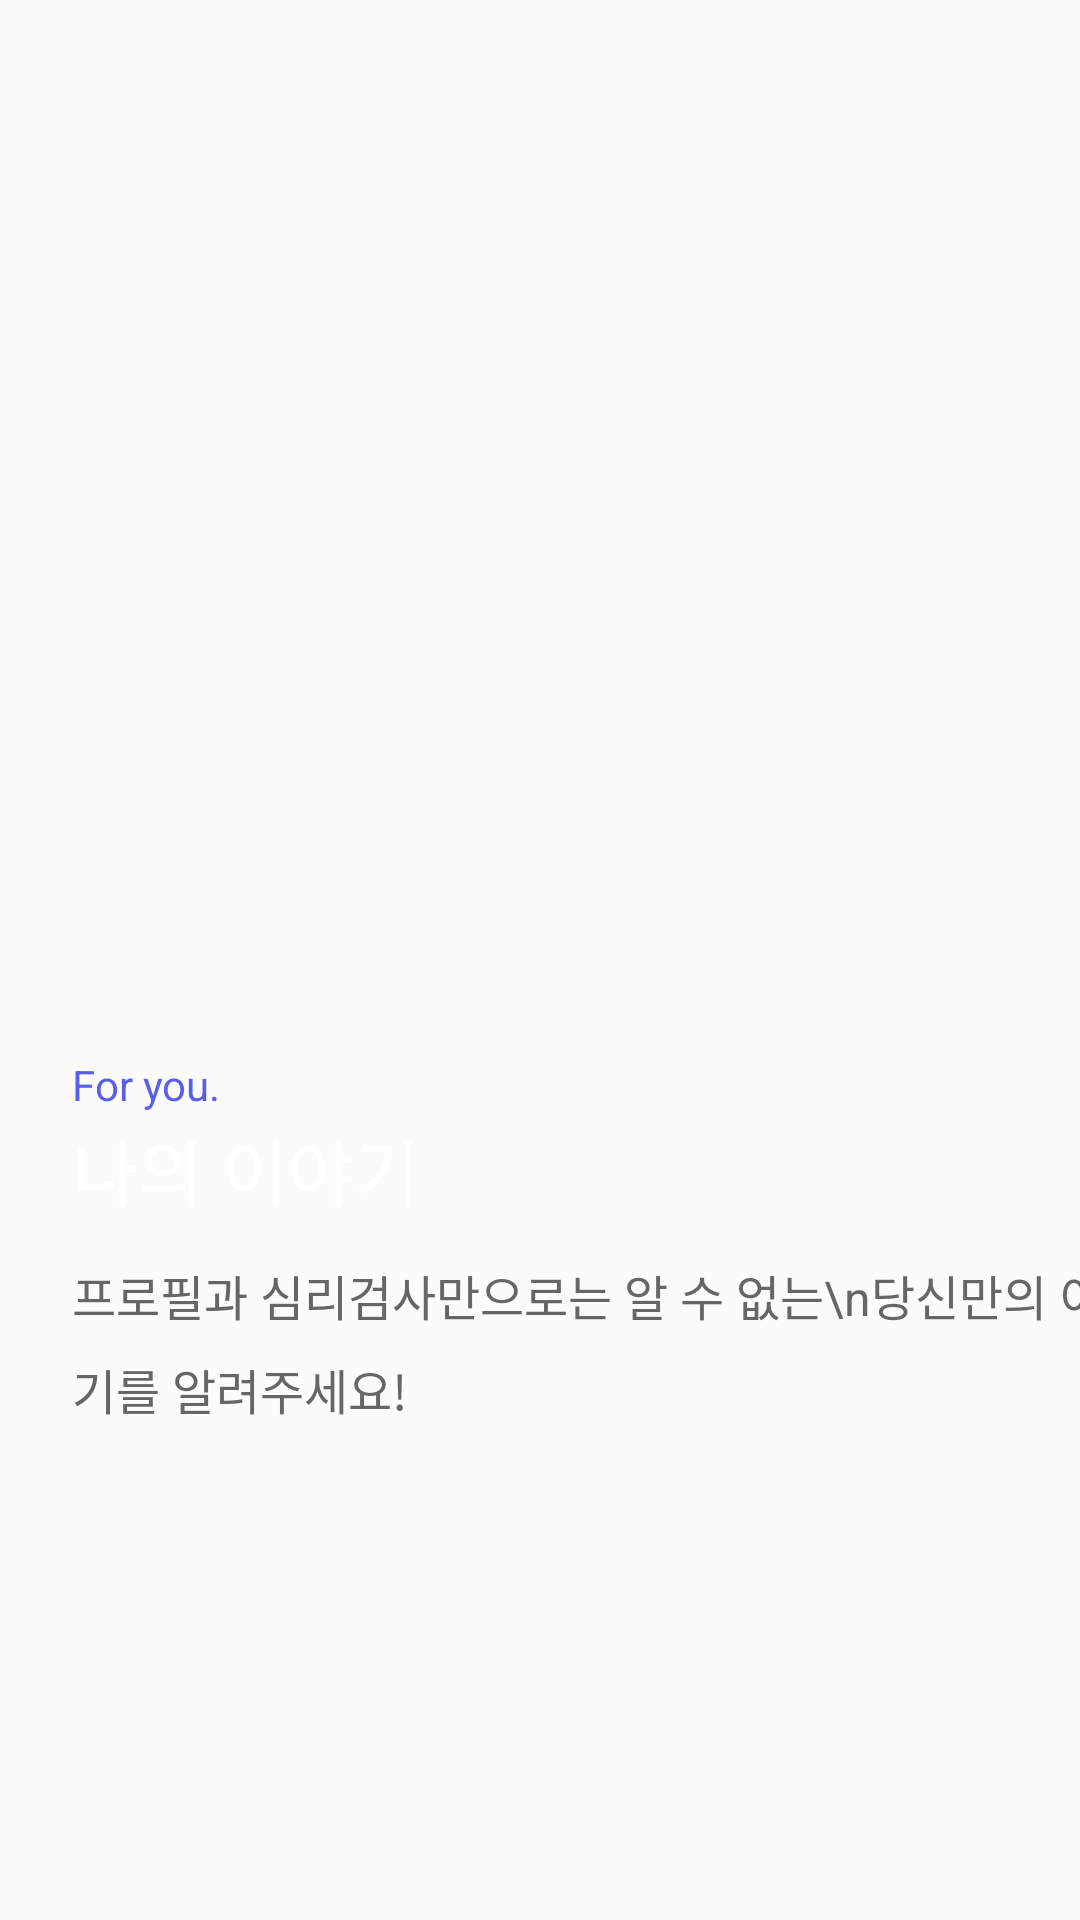

This screen was rendered from an Android layout file. Write that file and the resources it references.
<!-- AndroidManifest.xml: application theme AppTheme -->
<!-- res/layout/fragment_second.xml -->
<?xml version="1.0" encoding="utf-8"?>
<androidx.constraintlayout.widget.ConstraintLayout xmlns:android="http://schemas.android.com/apk/res/android"
    xmlns:app="http://schemas.android.com/apk/res-auto"
    xmlns:tools="http://schemas.android.com/tools"
    android:layout_width="match_parent"
    android:layout_height="match_parent"
    android:fitsSystemWindows="true"
    android:background="@drawable/img_tutorial_02_aos"
    tools:context=".MainActivity">


    <ImageView
        android:id="@+id/iv_contents"
        android:layout_width="match_parent"
        android:layout_height="0dp"
        app:layout_constraintHeight_percent="0.5"
        app:layout_constraintBottom_toBottomOf="parent"
        app:layout_constraintStart_toStartOf="parent"
        android:background="@drawable/white_radius" />

    <TextView
        android:id="@+id/tv_forYou"
        style="@style/Eng14PointBoldLeft"
        android:layout_width="wrap_content"
        android:layout_height="wrap_content"
        android:layout_marginStart="24dp"
        android:layout_marginLeft="24dp"
        android:layout_marginTop="32dp"
        android:text="For you."
        app:layout_constraintStart_toStartOf="parent"
        app:layout_constraintTop_toTopOf="@+id/iv_contents" />

    <TextView
        android:id="@+id/tv_title"
        style="@style/Kor24WhiteLightLeft"
        android:layout_width="wrap_content"
        android:layout_height="wrap_content"
        android:layout_marginStart="24dp"
        android:layout_marginLeft="24dp"
        android:layout_marginTop="52dp"
        android:text="나의 이야기"
        app:layout_constraintStart_toStartOf="parent"
        app:layout_constraintTop_toTopOf="@+id/iv_contents" />

    <TextView
        android:id="@+id/tv_content"
        style="@style/Kor16BodyRegularLeft"
        android:layout_width="wrap_content"
        android:layout_height="wrap_content"
        android:layout_marginStart="24dp"
        android:layout_marginLeft="24dp"
        android:layout_marginTop="100dp"
        android:text="프로필과 심리검사만으로는 알 수 없는\n당신만의 이야기를 알려주세요!"
        app:layout_constraintStart_toStartOf="parent"
        app:layout_constraintTop_toTopOf="@+id/iv_contents" />


</androidx.constraintlayout.widget.ConstraintLayout>
<!-- resources referenced by this layout -->
<resources>
  <!-- drawable white_radius (drawable) -->
  <?xml version="1.0" encoding="utf-8"?>
  <selector xmlns:android="http://schemas.android.com/apk/res/android">
      <item>
          <shape android:shape="rectangle">
              <corners android:topRightRadius="48dp" />
              <solid android:color="@color/colorTransWhite" />
          </shape>
      </item>
  </selector>
  <style name="Eng14PointBoldLeft">
          <item name="android:textSize">14sp</item>
          <item name="android:lineSpacingExtra">6sp</item>
          <item name="android:textColor">@color/colorRoyalBlue2</item>
      </style>
  <style name="Kor16BodyRegularLeft">
          <item name="android:textSize">16sp</item>
          <item name="android:lineSpacingExtra">8sp</item>
          <item name="android:textColor">@color/colorDoveGray</item>
      </style>
  <style name="Kor24WhiteLightLeft">
          <item name="android:textSize">24sp</item>
          <item name="android:lineSpacingExtra">8sp</item>
          <item name="android:textColor">@color/colorWhite</item>
      </style>
  <style name="AppTheme" parent="Theme.AppCompat.Light.DarkActionBar">
          
          <item name="colorPrimary">@color/colorPrimary</item>
          <item name="colorPrimaryDark">@color/colorPrimaryDark</item>
          <item name="colorAccent">@color/colorAccent</item>
  
          
          <item name="android:statusBarColor">@android:color/transparent</item>
  
  
  
      </style>
  <color name="colorTransWhite">#33ffffff</color>
  <color name="colorRoyalBlue2">#5b5fe8</color>
  <color name="colorDoveGray">#666666</color>
  <color name="colorWhite">#FFFFFF</color>
  <color name="colorPrimary">#008577</color>
  <color name="colorPrimaryDark">#00574B</color>
  <color name="colorAccent">#D81B60</color>
</resources>
